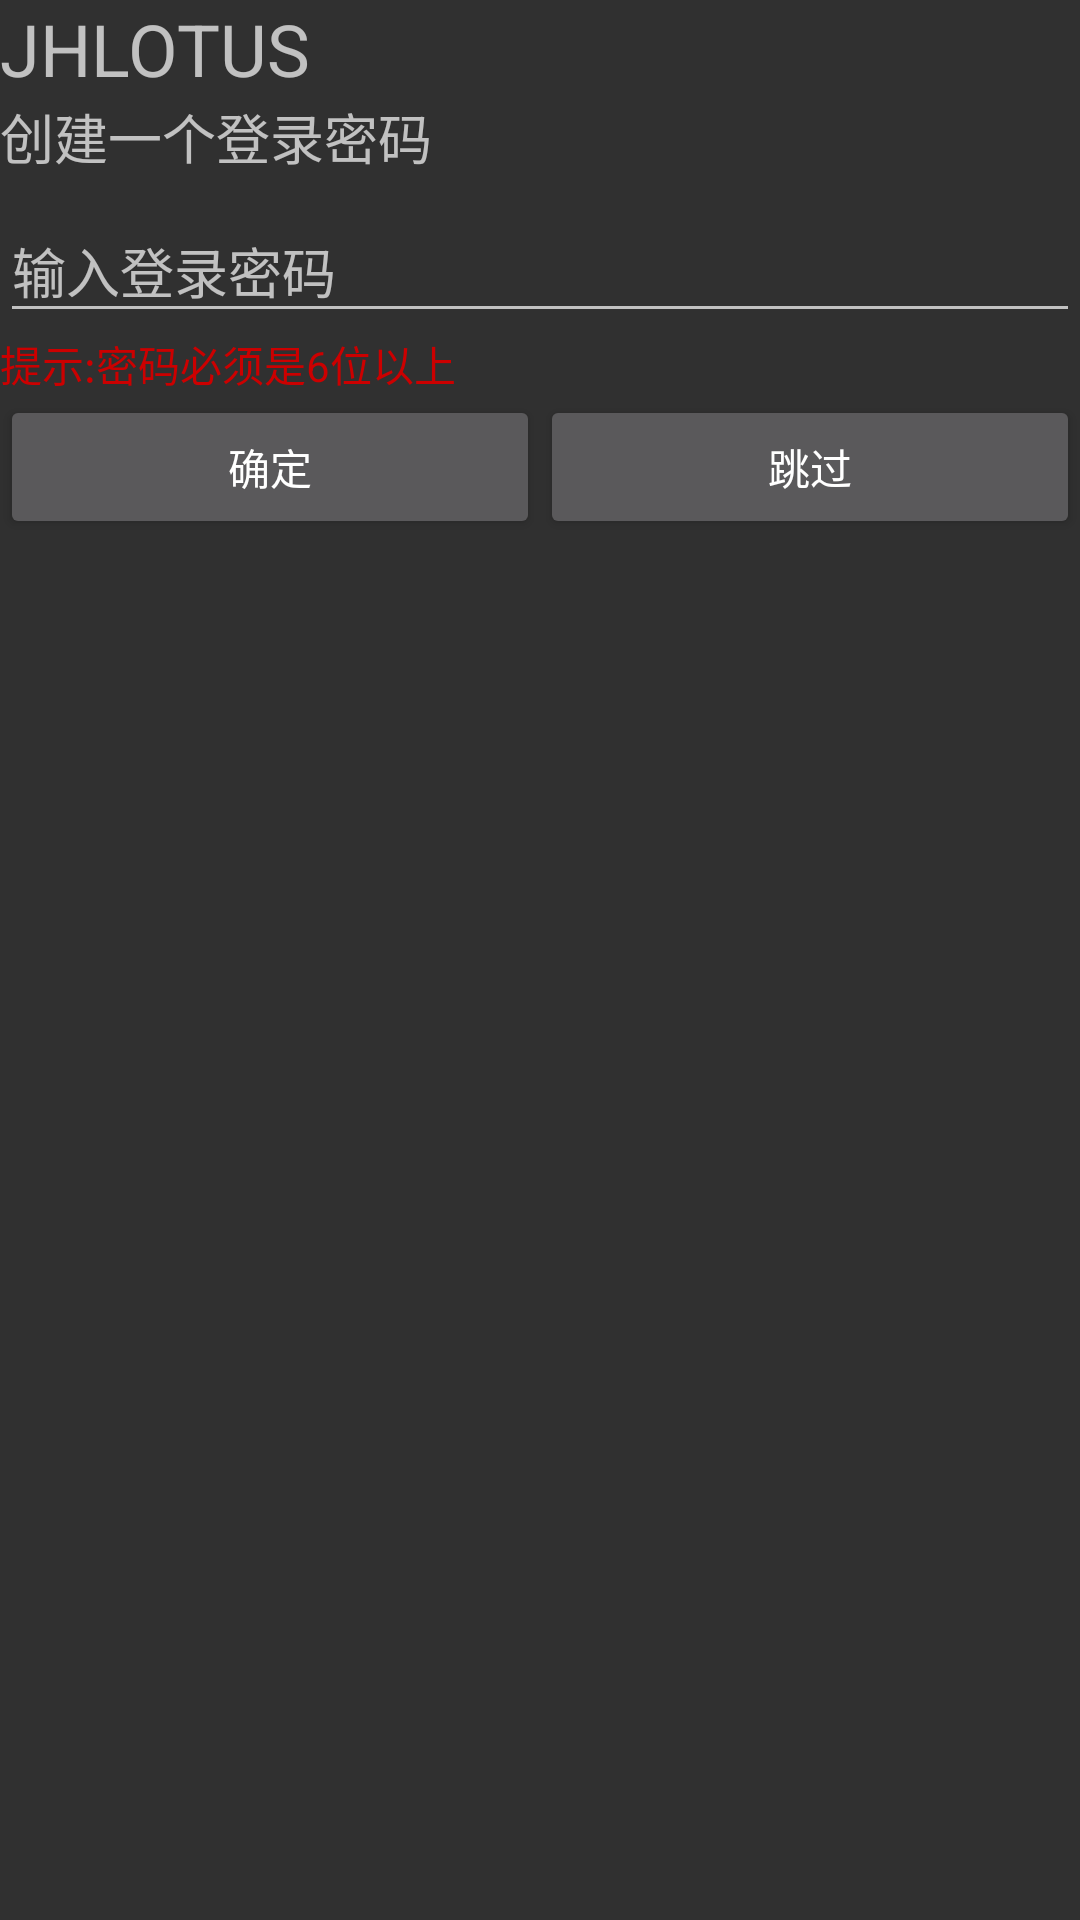

Android layout source for this screen:
<!-- AndroidManifest.xml: application theme AppTheme -->
<!-- res/layout/fragment_adminreg.xml -->
<?xml version="1.0" encoding="utf-8"?>
<FrameLayout xmlns:android="http://schemas.android.com/apk/res/android"
    xmlns:tools="http://schemas.android.com/tools"
    android:layout_width="match_parent"
    android:layout_height="match_parent"
    tools:context=".AdminregFragment">

    

    <LinearLayout
        android:layout_width="match_parent"
        android:layout_height="wrap_content"
        android:orientation="vertical">

        <TextView
            android:id="@+id/textView"
            android:layout_width="match_parent"
            android:layout_height="wrap_content"
            android:text="@string/app_name"
            android:textSize="24sp" />

        <TextView
            android:id="@+id/textView9"
            android:layout_width="match_parent"
            android:layout_height="wrap_content"
            android:text="创建一个登录密码"
            android:textSize="18sp" />


        <android.support.design.widget.TextInputLayout
            android:layout_width="match_parent"
            android:layout_height="match_parent">

            <android.support.design.widget.TextInputEditText
                android:id="@+id/edit_password"
                android:layout_width="match_parent"
                android:layout_height="wrap_content"
                android:hint="输入登录密码"
                android:inputType="textPassword" />

        </android.support.design.widget.TextInputLayout>

        <TextView
            android:id="@+id/textView11"
            android:layout_width="match_parent"
            android:layout_height="wrap_content"
            android:layout_weight="1"
            android:text="提示:密码必须是6位以上"
            android:textColor="@android:color/holo_red_dark" />

        <LinearLayout
            android:layout_width="match_parent"
            android:layout_height="match_parent"
            android:orientation="horizontal">

            <Button
                android:id="@+id/fragment_btn_ok"
                android:layout_width="wrap_content"
                android:layout_height="wrap_content"
                android:layout_weight="1"
                android:text="确定" />

            <Button
                android:id="@+id/fragment_btn_skip"
                android:layout_width="wrap_content"
                android:layout_height="wrap_content"
                android:layout_weight="1"
                android:text="跳过" />

        </LinearLayout>

    </LinearLayout>

</FrameLayout>
<!-- resources referenced by this layout -->
<resources>
  <string name="app_name">JHLOTUS</string>
  <style name="AppTheme" parent="Base.Theme.AppCompat">
          
          <item name="colorPrimary">@color/colorPrimary</item>
          <item name="colorPrimaryDark">@color/colorPrimaryDark</item>
          <item name="colorAccent">@color/colorAccent</item>
      </style>
  <color name="colorPrimary">#3F51B5</color>
  <color name="colorPrimaryDark">#303F9F</color>
  <color name="colorAccent">#ff4081</color>
</resources>
